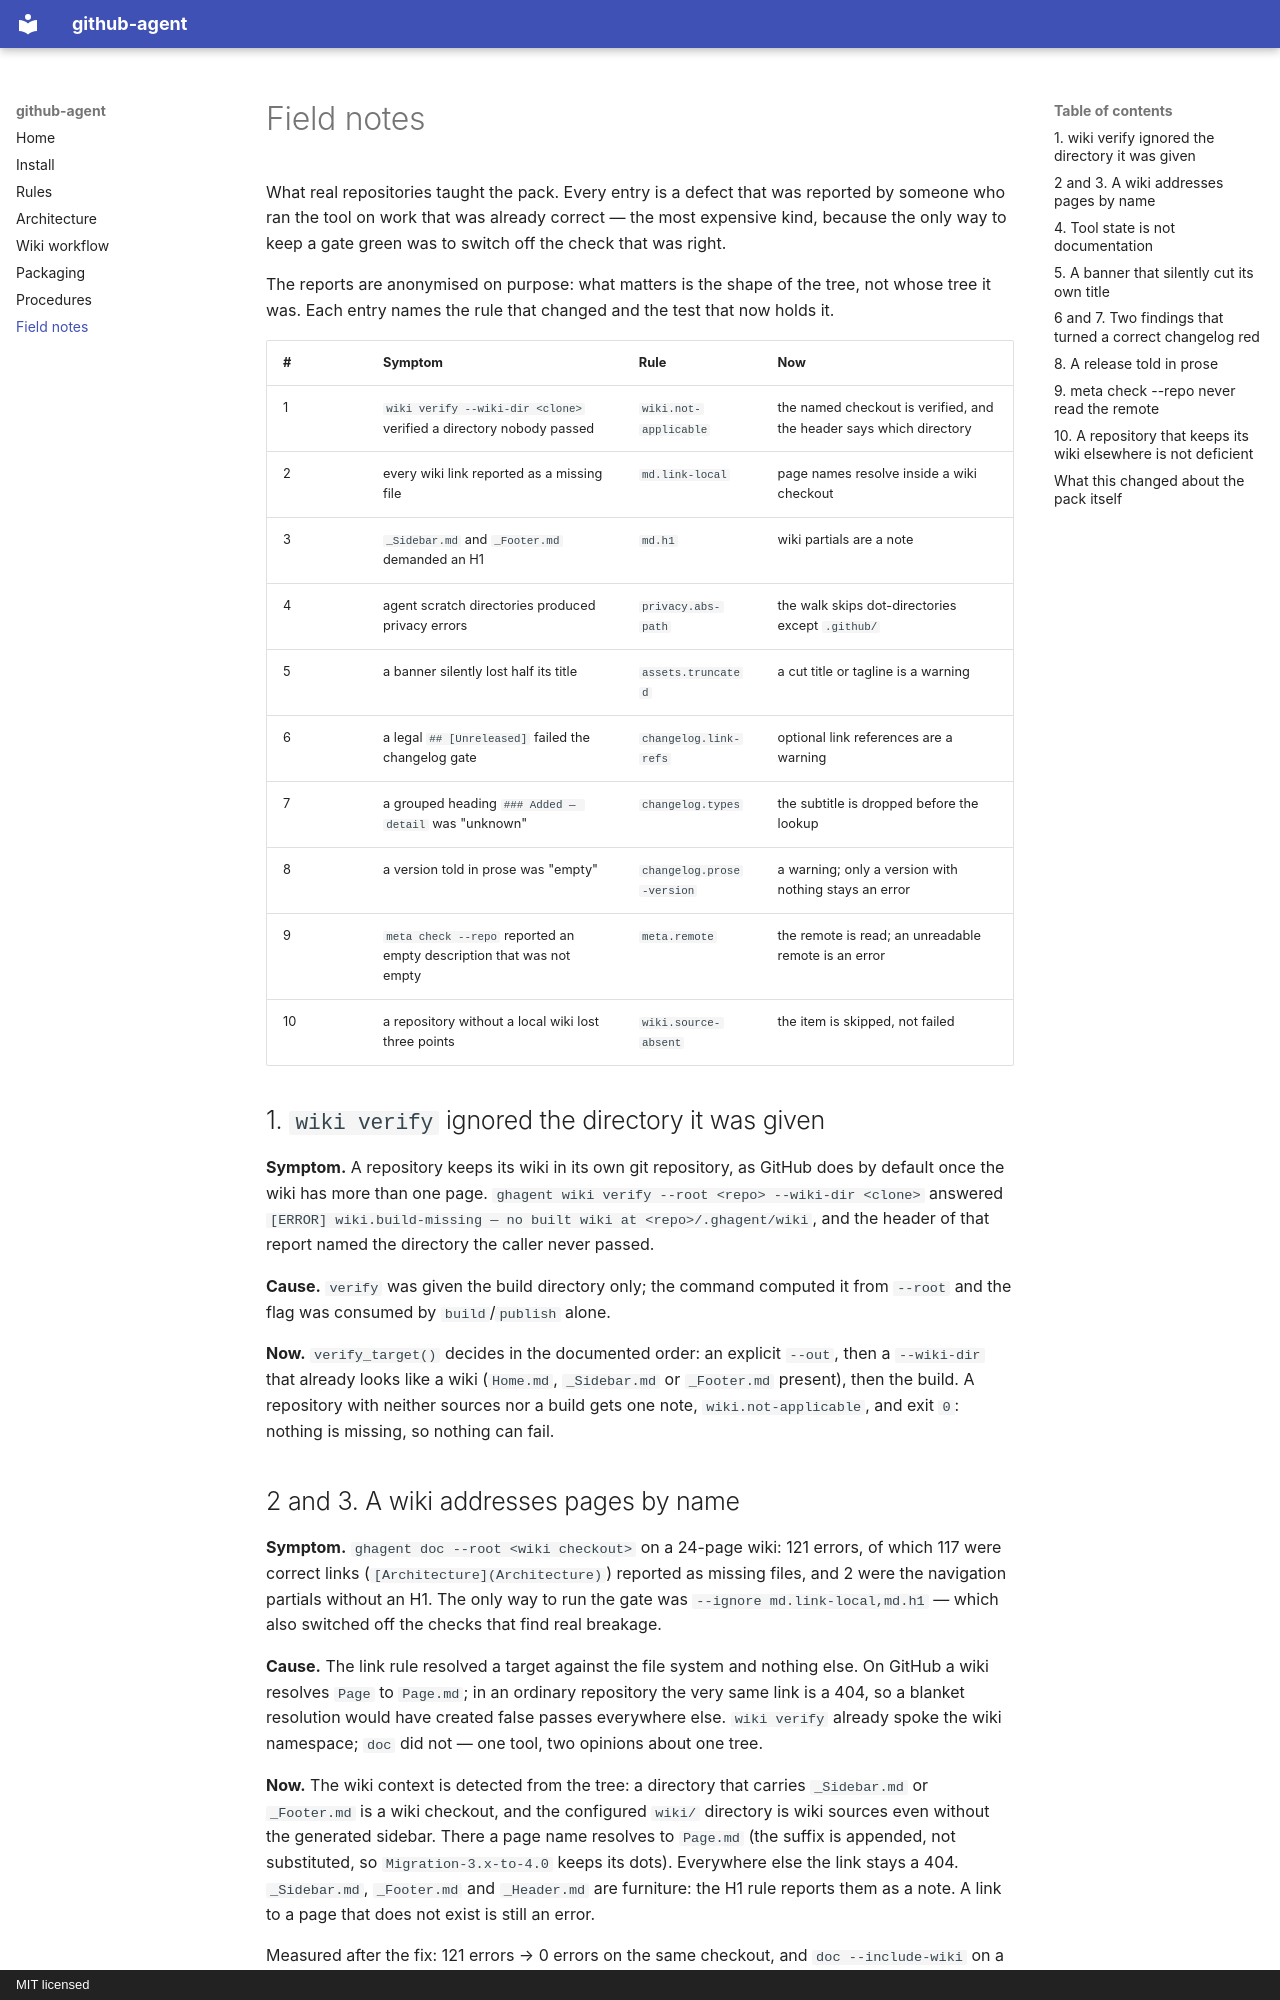

repository: paulmann/github-agent · page: FIELD-NOTES/index.html · generator: mkdocs · copyright: MIT licensed

# Field notes

What real repositories taught the pack. Every entry is a defect that was reported by someone
who ran the tool on work that was already correct — the most expensive kind, because the only
way to keep a gate green was to switch off the check that was right.

The reports are anonymised on purpose: what matters is the shape of the tree, not whose tree it
was. Each entry names the rule that changed and the test that now holds it.

| # | Symptom | Rule | Now |
|---|---|---|---|
| 1 | `wiki verify --wiki-dir <clone>` verified a directory nobody passed | `wiki.not-applicable` | the named checkout is verified, and the header says which directory |
| 2 | every wiki link reported as a missing file | `md.link-local` | page names resolve inside a wiki checkout |
| 3 | `_Sidebar.md` and `_Footer.md` demanded an H1 | `md.h1` | wiki partials are a note |
| 4 | agent scratch directories produced privacy errors | `privacy.abs-path` | the walk skips dot-directories except `.github/` |
| 5 | a banner silently lost half its title | `assets.truncated` | a cut title or tagline is a warning |
| 6 | a legal `## [Unreleased]` failed the changelog gate | `changelog.link-refs` | optional link references are a warning |
| 7 | a grouped heading `### Added — detail` was "unknown" | `changelog.types` | the subtitle is dropped before the lookup |
| 8 | a version told in prose was "empty" | `changelog.prose-version` | a warning; only a version with nothing stays an error |
| 9 | `meta check --repo` reported an empty description that was not empty | `meta.remote` | the remote is read; an unreadable remote is an error |
| 10 | a repository without a local wiki lost three points | `wiki.source-absent` | the item is skipped, not failed |

## 1. `wiki verify` ignored the directory it was given

**Symptom.** A repository keeps its wiki in its own git repository, as GitHub does by default
once the wiki has more than one page. `ghagent wiki verify --root <repo> --wiki-dir <clone>`
answered `[ERROR] wiki.build-missing — no built wiki at <repo>/.ghagent/wiki`, and the header of
that report named the directory the caller never passed.

**Cause.** `verify` was given the build directory only; the command computed it from `--root`
and the flag was consumed by `build`/`publish` alone.

**Now.** `verify_target()` decides in the documented order: an explicit `--out`, then a
`--wiki-dir` that already looks like a wiki (`Home.md`, `_Sidebar.md` or `_Footer.md` present),
then the build. A repository with neither sources nor a build gets one note, `wiki.not-applicable`,
and exit `0`: nothing is missing, so nothing can fail.
